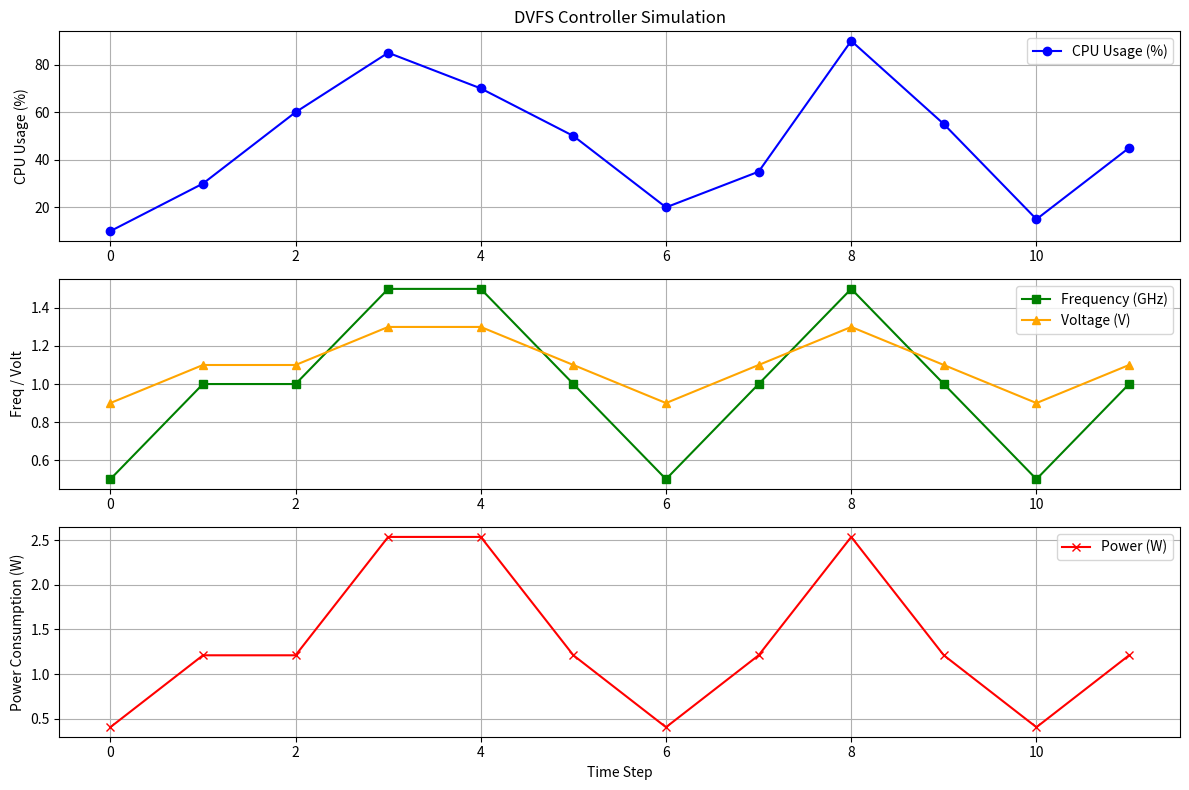

This figure's Python source:
import matplotlib.pyplot as plt

# Simulated CPU usage over time (in %)
cpu_usage = [10, 30, 60, 85, 70, 50, 20, 35, 90, 55, 15, 45]

# Frequency and Voltage levels for DVFS states
freq_levels = [0.5, 1.0, 1.5]  # in GHz
volt_levels = [0.9, 1.1, 1.3]  # in Volts

# Lists to store results
selected_freq = []
selected_volt = []
power_consumption = []
fsm_states = []

# FSM-based DVFS Controller
for usage in cpu_usage:
    if usage < 30:
        freq = freq_levels[0]
        volt = volt_levels[0]
        state = 'Low Load'
    elif usage < 70:
        freq = freq_levels[1]
        volt = volt_levels[1]
        state = 'Medium Load'
    else:
        freq = freq_levels[2]
        volt = volt_levels[2]
        state = 'High Load'

    power = volt ** 2 * freq  # P = V^2 * f
    selected_freq.append(freq)
    selected_volt.append(volt)
    power_consumption.append(power)
    fsm_states.append(state)

# Plotting the simulation results
time = list(range(len(cpu_usage)))

plt.figure(figsize=(12, 8))

# Plot 1: CPU Usage
plt.subplot(3, 1, 1)
plt.plot(time, cpu_usage, marker='o', color='blue', label='CPU Usage (%)')
plt.title('DVFS Controller Simulation')
plt.ylabel('CPU Usage (%)')
plt.grid(True)
plt.legend()

# Plot 2: Frequency & Voltage
plt.subplot(3, 1, 2)
plt.plot(time, selected_freq, marker='s', color='green', label='Frequency (GHz)')
plt.plot(time, selected_volt, marker='^', color='orange', label='Voltage (V)')
plt.ylabel('Freq / Volt')
plt.grid(True)
plt.legend()

# Plot 3: Power Consumption
plt.subplot(3, 1, 3)
plt.plot(time, power_consumption, marker='x', color='red', label='Power (W)')
plt.xlabel('Time Step')
plt.ylabel('Power Consumption (W)')
plt.grid(True)
plt.legend()

plt.tight_layout()
plt.show()
